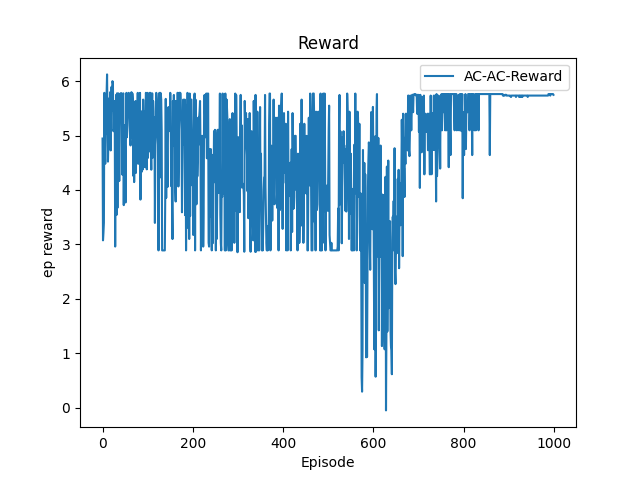

The table this chart was drawn from, first rows:
Index, Reward
0, 4.945
1, 3.073
2, 3.213
3, 3.398
4, 5.785
5, 4.893
6, 4.482
7, 5.352
8, 5.03
9, 5.776
10, 6.124
11, 5.233
12, 4.52
13, 4.894
14, 5.679
15, 5.452
16, 5.572
17, 5.798
18, 4.726
19, 5.572
20, 5.895
21, 5.464
22, 5.999
23, 5.952
24, 5.079
25, 5.118
26, 5.635
27, 5.413
28, 2.959
29, 5.118
30, 5.746
31, 3.54
32, 5.776
33, 3.669
34, 5.661
35, 5.776
36, 5.118
37, 4.164
38, 4.843
39, 5.635
40, 5.776
41, 5.746
42, 5.776
43, 5.302
44, 4.279
45, 5.746
46, 5.776
47, 3.721
48, 5.19
49, 4.968
50, 4.759
51, 3.769
52, 5.19
53, 5.785
54, 4.968
55, 5.19
56, 5.635
57, 5.451
58, 5.785
59, 5.553
... 940 more rows
